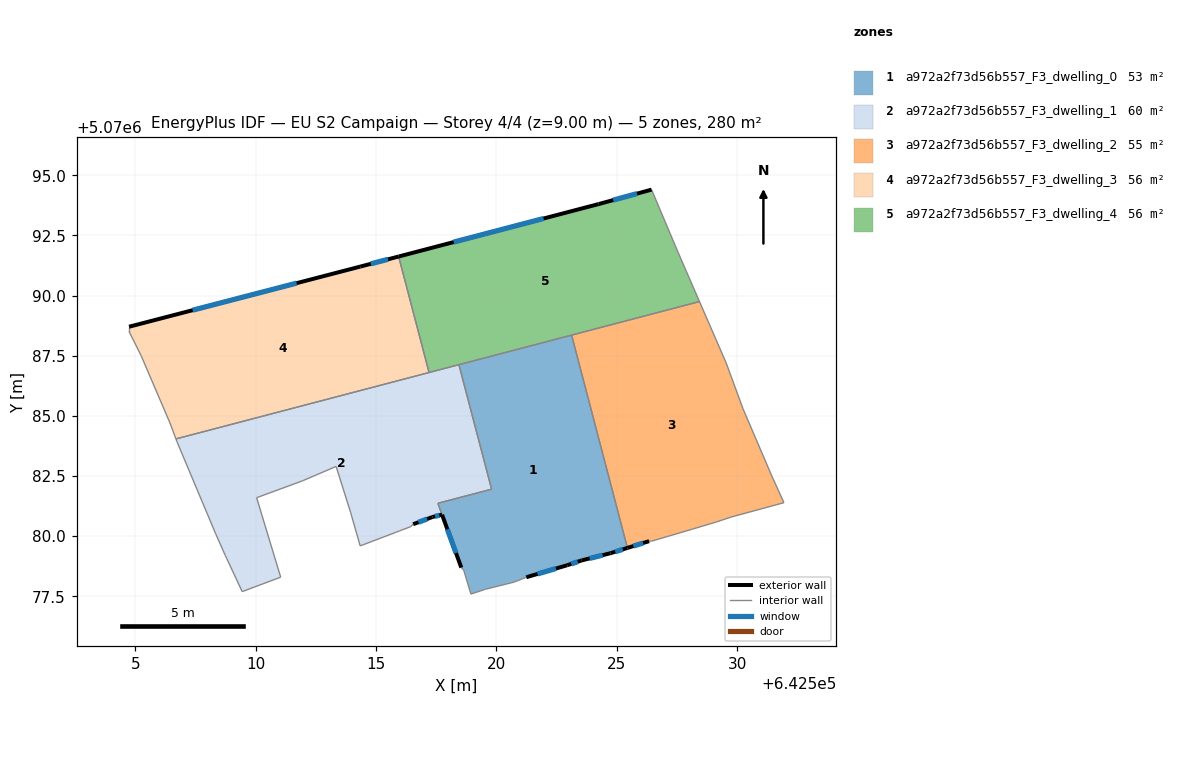
=== STOREY PLAN SPEC (per zone: floor XY polygon, exterior-wall plan segments, windows/doors) ===
zone 1: a972a2f73d56b557_F3_dwelling_0  (53.0 m²)
  floor: (642523.12, 5070088.35) (642525.45, 5070079.51) (642524.74, 5070079.29) (642523.54, 5070078.99) (642522.94, 5070078.79) (642521.24, 5070078.29) (642520.74, 5070078.09) (642519.54, 5070077.79) (642518.94, 5070077.59) (642518.64, 5070078.59) (642518.54, 5070078.69) (642517.57, 5070081.37) (642519.80, 5070081.95) (642518.44, 5070087.12)
  exterior wall: (642524.74, 5070079.29) – (642525.45, 5070079.51)  [0.7 m]
    window: (642524.94, 5070079.35) – (642525.25, 5070079.45)  [0.4 m²]
  exterior wall: (642523.54, 5070078.99) – (642524.74, 5070079.29)  [1.2 m]
    window: (642523.87, 5070079.07) – (642524.41, 5070079.21)  [0.8 m²]
  exterior wall: (642522.94, 5070078.79) – (642523.54, 5070078.99)  [0.6 m]
    window: (642523.11, 5070078.85) – (642523.38, 5070078.94)  [0.4 m²]
  exterior wall: (642521.24, 5070078.29) – (642522.94, 5070078.79)  [1.8 m]
    window: (642521.71, 5070078.43) – (642522.48, 5070078.65)  [1.1 m²]
  exterior wall: (642517.74, 5070080.89) – (642518.54, 5070078.69)  [2.3 m]
    window: (642517.96, 5070080.28) – (642518.32, 5070079.30)  [1.4 m²]
  interior walls: 10
zone 2: a972a2f73d56b557_F3_dwelling_1  (59.8 m²)
  floor: (642518.44, 5070087.12) (642519.80, 5070081.95) (642517.57, 5070081.37) (642517.74, 5070080.89) (642517.34, 5070080.79) (642516.54, 5070080.50) (642516.44, 5070080.39) (642516.04, 5070080.24) (642515.98, 5070080.22) (642515.79, 5070080.15) (642514.34, 5070079.59) (642513.94, 5070081.00) (642513.34, 5070082.90) (642511.94, 5070082.30) (642510.04, 5070081.60) (642511.04, 5070078.29) (642509.43, 5070077.69) (642508.80, 5070079.06) (642508.73, 5070079.20) (642508.33, 5070080.10) (642506.73, 5070083.90) (642506.68, 5070084.04)
  exterior wall: (642517.34, 5070080.79) – (642517.74, 5070080.89)  [0.4 m]
    window: (642517.45, 5070080.82) – (642517.63, 5070080.87)  [0.3 m²]
  exterior wall: (642516.54, 5070080.50) – (642517.34, 5070080.79)  [0.9 m]
    window: (642516.76, 5070080.58) – (642517.12, 5070080.71)  [0.5 m²]
  interior walls: 21
zone 3: a972a2f73d56b557_F3_dwelling_2  (55.4 m²)
  floor: (642529.55, 5070087.20) (642530.25, 5070085.29) (642531.45, 5070082.49) (642531.95, 5070081.39) (642529.75, 5070080.79) (642529.15, 5070080.59) (642528.15, 5070080.29) (642526.45, 5070079.79) (642526.35, 5070079.79) (642525.45, 5070079.51) (642523.12, 5070088.35) (642528.44, 5070089.75)
  exterior wall: (642525.45, 5070079.51) – (642526.35, 5070079.79)  [0.9 m]
    window: (642525.69, 5070079.59) – (642526.10, 5070079.71)  [0.6 m²]
  interior walls: 11
zone 4: a972a2f73d56b557_F3_dwelling_3  (56.1 m²)
  floor: (642515.94, 5070091.62) (642517.20, 5070086.80) (642506.68, 5070084.04) (642506.43, 5070084.70) (642505.23, 5070087.50) (642504.73, 5070088.50) (642504.73, 5070088.70) (642514.34, 5070091.20)
  exterior wall: (642514.34, 5070091.20) – (642504.73, 5070088.70)  [9.9 m]
    window: (642511.70, 5070090.51) – (642507.38, 5070089.39)  [6.0 m²]
  exterior wall: (642515.94, 5070091.62) – (642514.34, 5070091.20)  [1.7 m]
    window: (642515.50, 5070091.51) – (642514.78, 5070091.32)  [1.0 m²]
  interior walls: 6
zone 5: a972a2f73d56b557_F3_dwelling_4  (56.1 m²)
  floor: (642526.45, 5070094.40) (642527.55, 5070091.80) (642528.44, 5070089.75) (642517.20, 5070086.80) (642515.94, 5070091.62) (642524.25, 5070093.80)
  exterior wall: (642524.25, 5070093.80) – (642515.94, 5070091.62)  [8.6 m]
    window: (642521.96, 5070093.20) – (642518.22, 5070092.22)  [5.2 m²]
  exterior wall: (642526.45, 5070094.40) – (642524.25, 5070093.80)  [2.3 m]
    window: (642525.84, 5070094.24) – (642524.85, 5070093.97)  [1.4 m²]
  interior walls: 6

=== DERIVED (storey summary) ===
Building: EU S2 Campaign
Storey: 4 of 4  (floor level z = 9.00 m)
Storey gross floor area: 280.3 m²
Zones on this storey: 5
  - a972a2f73d56b557_F3_dwelling_0: floor 53.0 m²; exterior wall 6.7 m (20.1 m²); 5 window(s) 4.1 m²; WWR 20.2%
  - a972a2f73d56b557_F3_dwelling_1: floor 59.8 m²; exterior wall 1.3 m (3.8 m²); 2 window(s) 0.8 m²; WWR 20.2%
  - a972a2f73d56b557_F3_dwelling_2: floor 55.4 m²; exterior wall 0.9 m (2.8 m²); 1 window(s) 0.6 m²; WWR 20.2%
  - a972a2f73d56b557_F3_dwelling_3: floor 56.1 m²; exterior wall 11.6 m (34.7 m²); 2 window(s) 7.0 m²; WWR 20.2%
  - a972a2f73d56b557_F3_dwelling_4: floor 56.1 m²; exterior wall 10.9 m (32.6 m²); 2 window(s) 6.6 m²; WWR 20.2%
Zone adjacency (shared interzone walls):
  - a972a2f73d56b557_F3_dwelling_0 ↔ a972a2f73d56b557_F3_dwelling_1
  - a972a2f73d56b557_F3_dwelling_0 ↔ a972a2f73d56b557_F3_dwelling_2
  - a972a2f73d56b557_F3_dwelling_0 ↔ a972a2f73d56b557_F3_dwelling_4
  - a972a2f73d56b557_F3_dwelling_1 ↔ a972a2f73d56b557_F3_dwelling_3
  - a972a2f73d56b557_F3_dwelling_1 ↔ a972a2f73d56b557_F3_dwelling_4
  - a972a2f73d56b557_F3_dwelling_2 ↔ a972a2f73d56b557_F3_dwelling_4
  - a972a2f73d56b557_F3_dwelling_3 ↔ a972a2f73d56b557_F3_dwelling_4